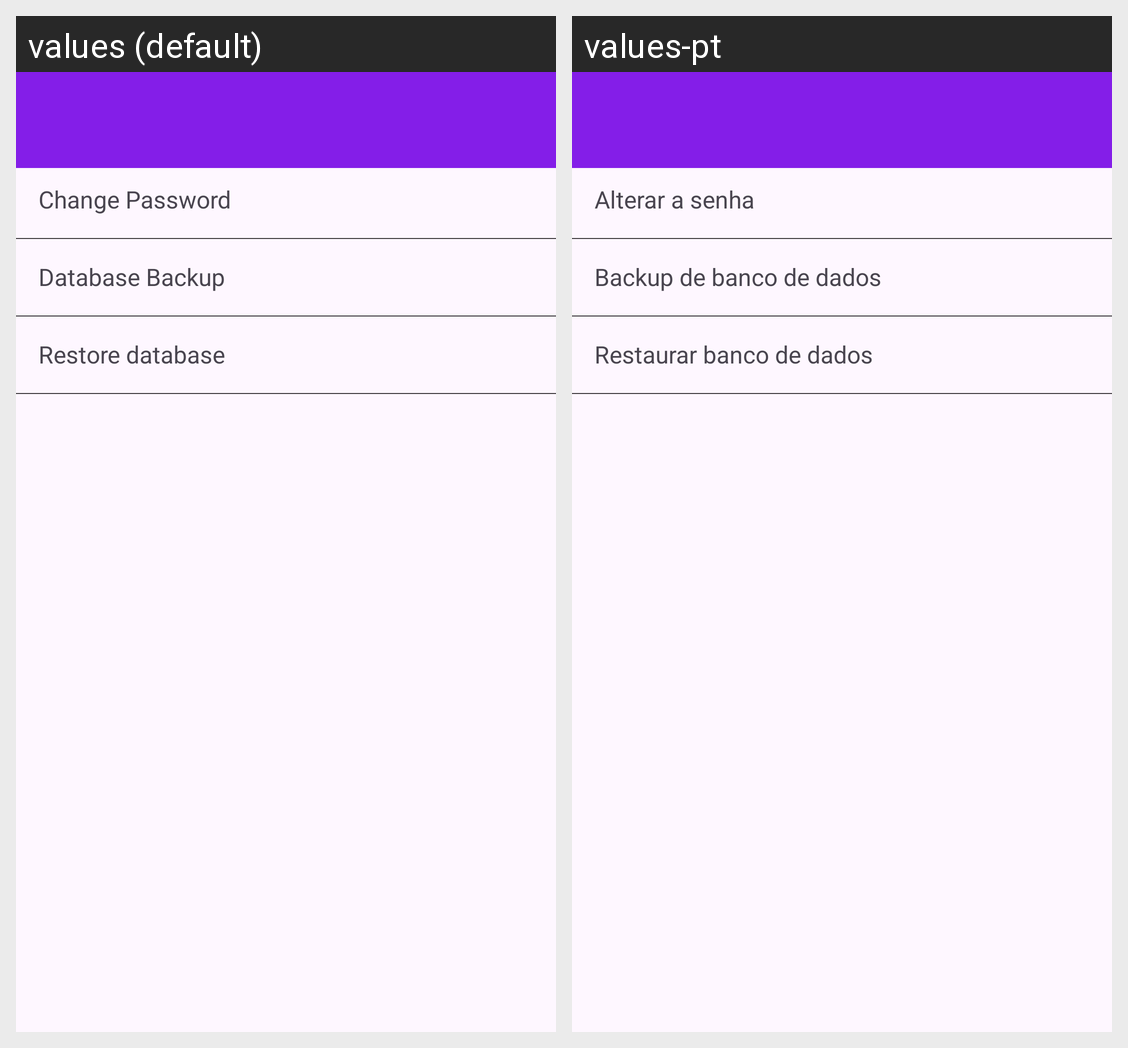

The Android screen above is rendered under two locales of the same app. Produce the string resources it draws, with the default and per-locale values.
Android screen res/layout/activity_configs.xml rendered under 2 locales, left to right: values (default), values-pt. Device: Nexus 5 (rendered at 1080×1920; each locale shown at half size, 540×960, under a caption strip naming it); theme Base.Theme.SimplePasswordManager.
Strings drawn on this screen, with the default value and each locale's value (text and hints the layout hard-codes, and strings that could not be matched under every locale, appear in the picture but are not listed):

change_password
  values: Change Password
  values-pt: Alterar a senha

database_backup
  values: Database Backup
  values-pt: Backup de banco de dados

restore_database
  values: Restore database
  values-pt: Restaurar banco de dados
